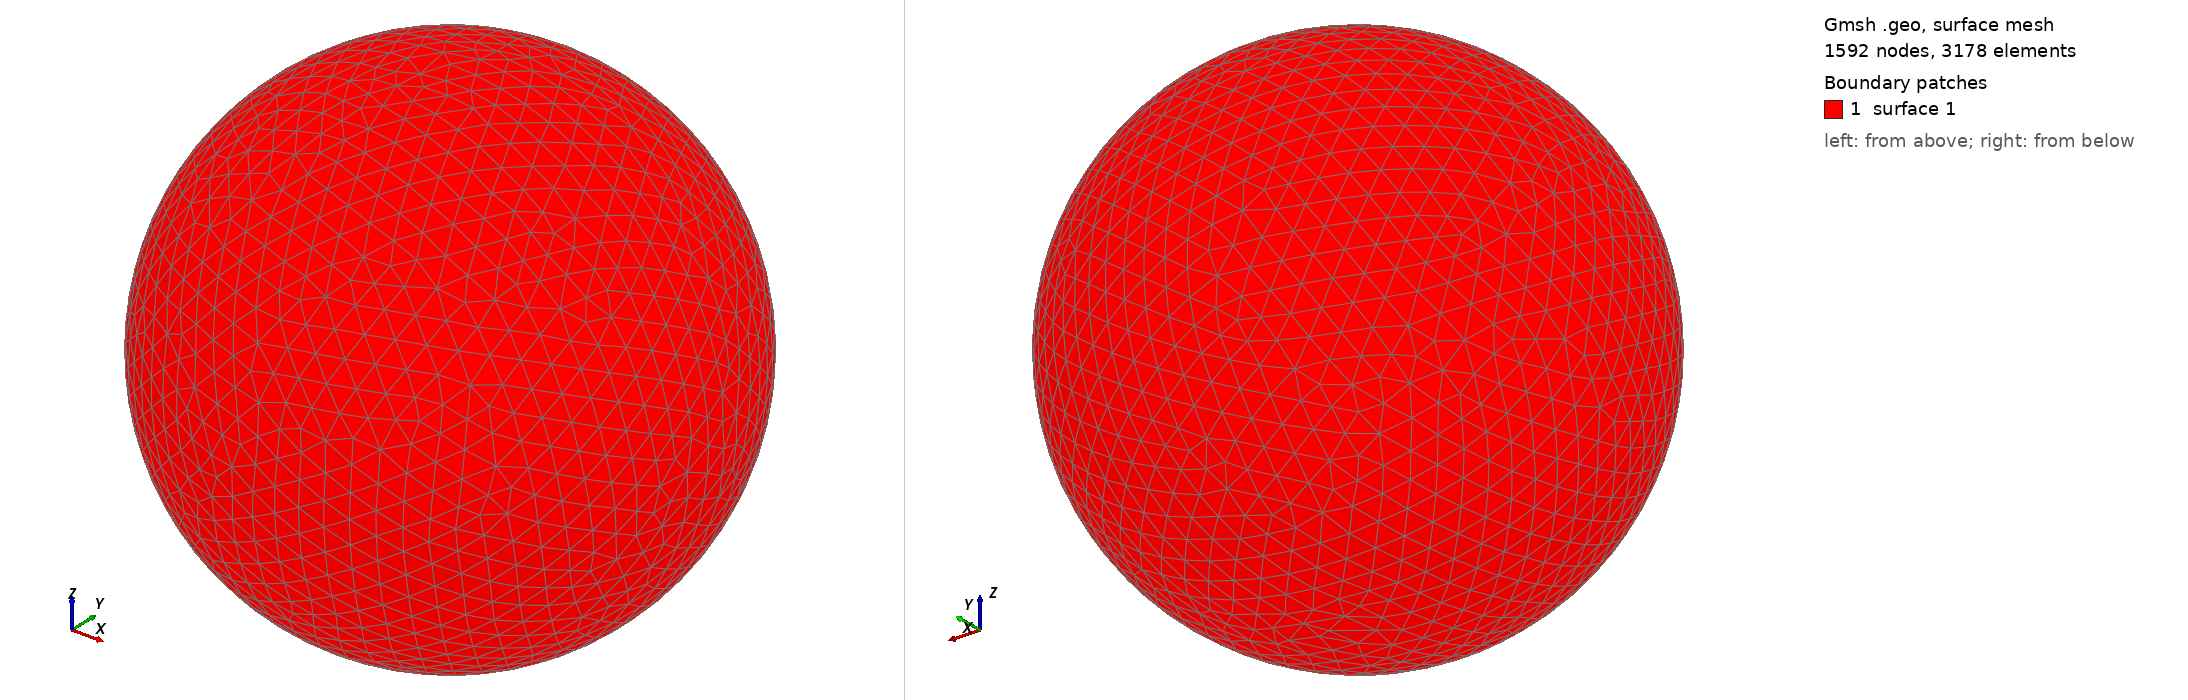

Gmsh geometry script, surface-meshed: 1592 nodes, 3178 surface elements. Boundary patches (legend numbers): 1 surface 1. Left view from above one corner, right view from below the opposite corner. The script declares no physical surfaces, so the legend lists its geometric surfaces. The drawing asked Gmsh for element sizes between 1% and 20% of the model's largest extent; the script's own settings can give other sizes.

=== shot0471.geo (drawn) ===
SetFactory("OpenCASCADE");
Point(1) = {0,0,0,0};
Sphere(1) = {0,0,0,0.00523000};
MeshSize{ PointsOf{ Surface{:}; } } = 0.000523000;
Mesh.ElementOrder=1;
Mesh.Format=39;
